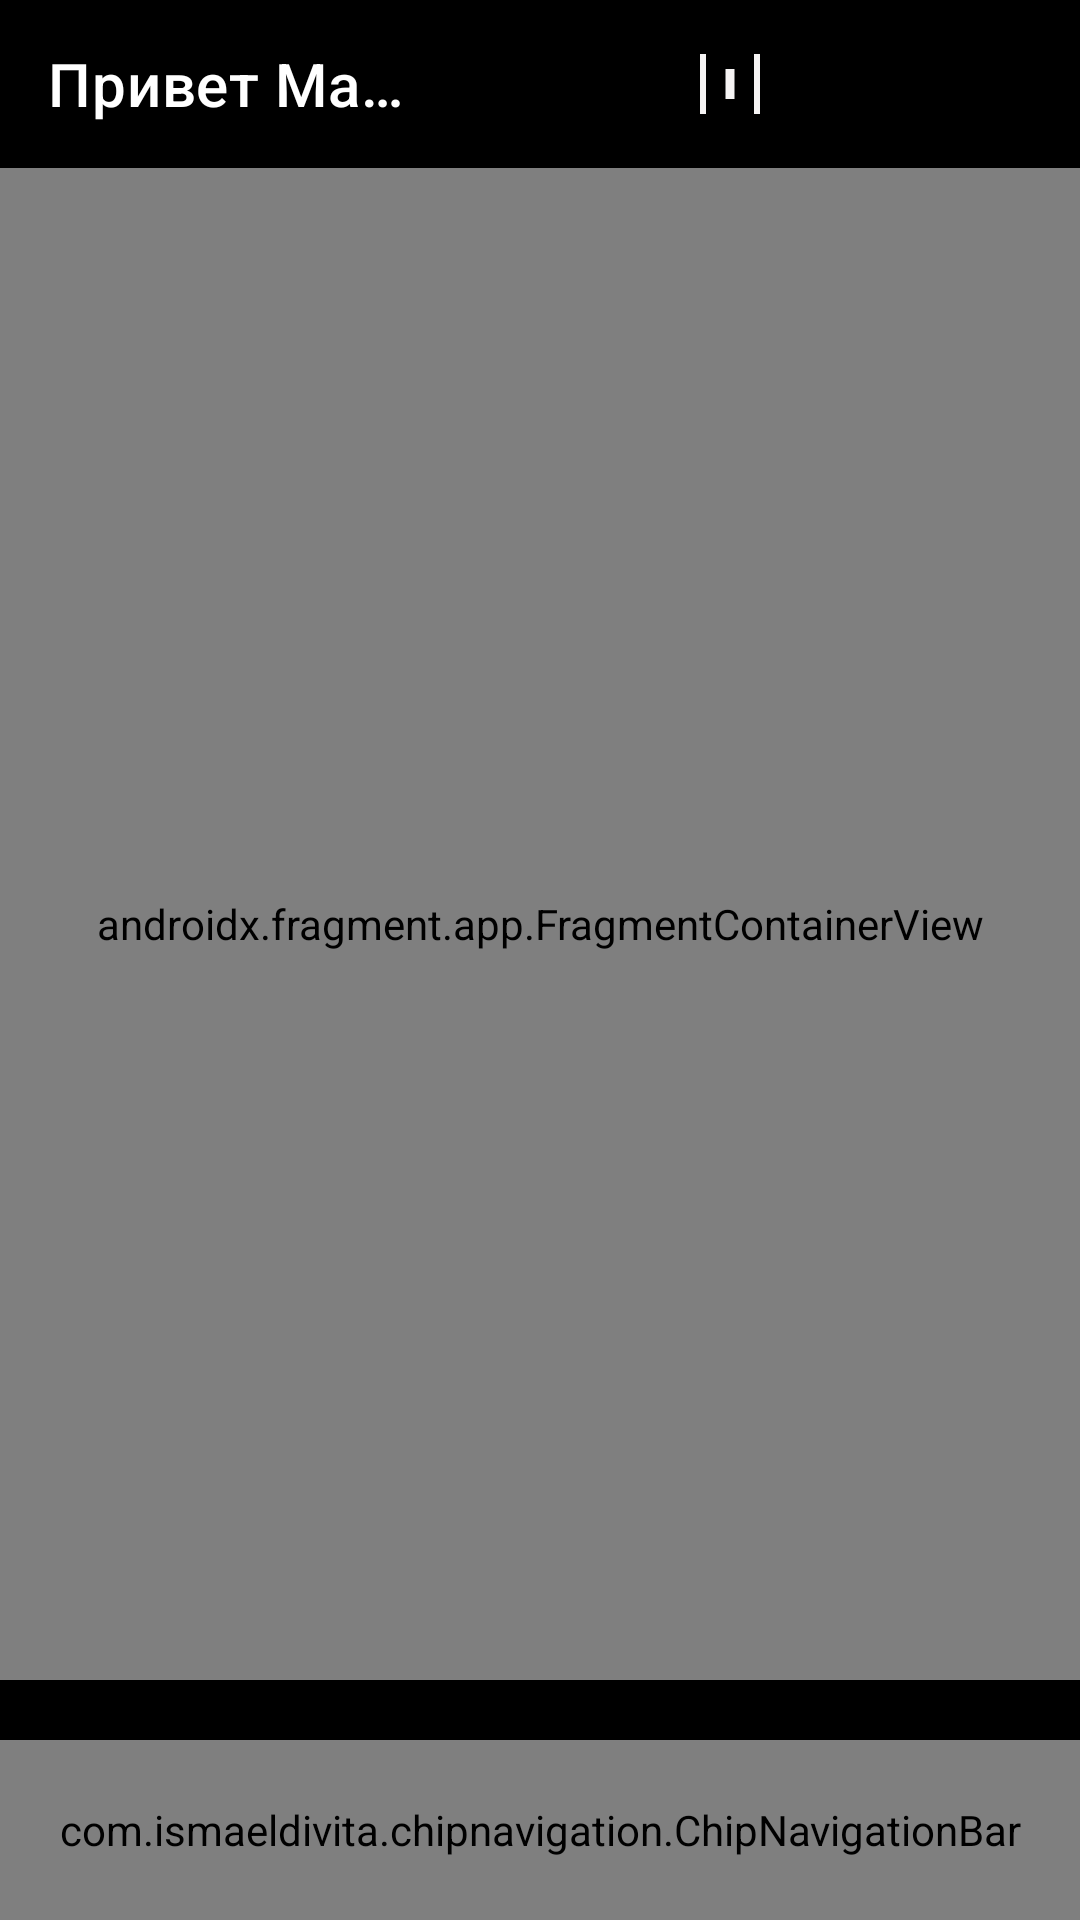

The Android layout XML behind this screen, and the referenced resources:
<!-- AndroidManifest.xml: application theme Theme.Design -->
<!-- res/layout/activity_main.xml -->
<?xml version="1.0" encoding="utf-8"?>
<androidx.constraintlayout.widget.ConstraintLayout xmlns:android="http://schemas.android.com/apk/res/android"
    xmlns:app="http://schemas.android.com/apk/res-auto"
    xmlns:tools="http://schemas.android.com/tools"
    android:layout_width="match_parent"
    android:layout_height="match_parent"
    android:background="@color/main_fragment_bg"
    tools:context=".MainActivity">

    <androidx.appcompat.widget.Toolbar
        android:id="@+id/toolbar"
        android:layout_width="match_parent"
        android:layout_height="?attr/actionBarSize"
        android:background="@color/black"
        app:layout_collapseMode="pin"
        app:titleTextColor="@color/white"
        app:menu="@menu/toolbar"
        app:layout_constraintEnd_toEndOf="parent"
        app:layout_constraintStart_toStartOf="parent"
        app:layout_constraintTop_toTopOf="parent"
        app:title="@string/greeting" />

    <androidx.fragment.app.FragmentContainerView
        android:id="@+id/nav_main_fragment"
        android:name="androidx.navigation.fragment.NavHostFragment"
        android:layout_width="match_parent"
        android:layout_height="0dp"
        android:layout_weight="1"
        app:defaultNavHost="true"
        android:layout_marginBottom="80dp"
        app:layout_constraintEnd_toEndOf="parent"
        app:layout_constraintStart_toStartOf="parent"
        app:layout_constraintBottom_toBottomOf="parent"
        app:layout_constraintTop_toBottomOf="@id/toolbar"
        app:navGraph="@navigation/main_navigation" />

    <com.ismaeldivita.chipnavigation.ChipNavigationBar
        android:id="@+id/menu"
        android:layout_width="match_parent"
        android:layout_height="60dp"
        android:layout_alignParentBottom="true"
        android:background="@drawable/bottom_nav_menu_background"
        app:cnb_menuResource="@menu/bottom_menu"
        app:cnb_orientationMode="horizontal"
        app:cnb_unselectedColor="@color/white"
        app:cnb_iconSize="35dp"
        app:layout_constraintBottom_toBottomOf="parent"
        app:layout_constraintEnd_toEndOf="parent"
        app:layout_constraintHorizontal_bias="0.0"
        app:layout_constraintStart_toStartOf="parent" />

</androidx.constraintlayout.widget.ConstraintLayout>
<!-- resources referenced by this layout -->
<resources>
  <color name="black">#FF000000</color>
  <color name="main_fragment_bg">#000000</color>
  <color name="white">#FFFFFFFF</color>
  <!-- drawable bottom_nav_menu_background (drawable) -->
  <selector xmlns:android="http://schemas.android.com/apk/res/android">
  
      <item android:state_enabled="true"> 
          <shape android:shape="rectangle">
              <solid android:color="@color/menu_background" />
              <corners android:radius="100dp" />
          </shape>
      </item>
  
  </selector>
  <string name="greeting">Привет Майк!</string>
  <style name="Theme.Design" parent="Theme.MaterialComponents.DayNight.NoActionBar">
          
          <item name="colorPrimary">@color/purple_500</item>
          <item name="colorPrimaryVariant">@color/purple_700</item>
          <item name="colorOnPrimary">@color/white</item>
          
          <item name="colorSecondary">@color/teal_200</item>
          <item name="colorSecondaryVariant">@color/teal_700</item>
          <item name="colorOnSecondary">@color/black</item>
          
          <item name="android:statusBarColor" tools:targetApi="l">?attr/colorPrimaryVariant</item>
          
      </style>
  <color name="menu_background">#23242A</color>
  <color name="purple_500">#FF6200EE</color>
  <color name="purple_700">#FF3700B3</color>
  <color name="teal_200">#FF03DAC5</color>
  <color name="teal_700">#FF018786</color>
</resources>
